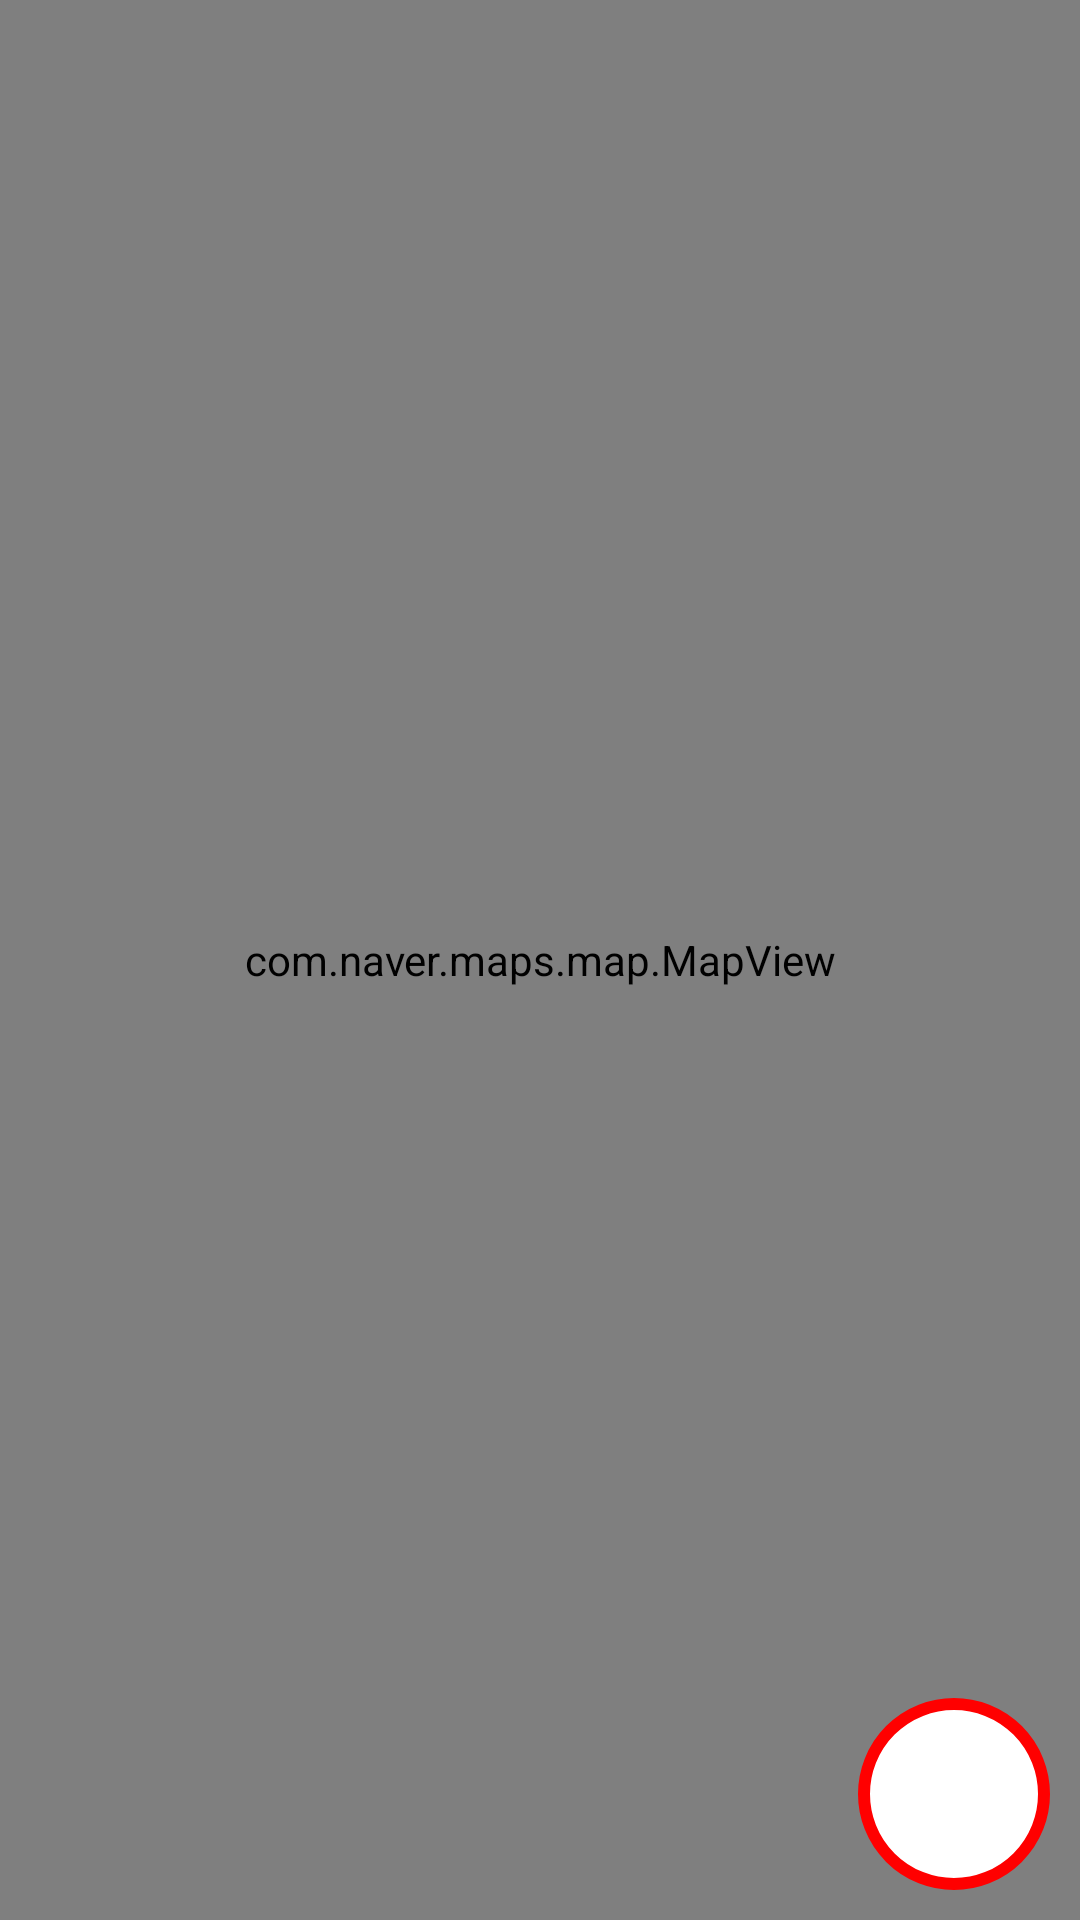

Here is an Android app screen rendered from its layout file. Give the layout XML and the strings, colors and styles it references.
<!-- AndroidManifest.xml: application theme Theme.Android -->
<!-- res/layout/activity_map.xml -->
<?xml version="1.0" encoding="utf-8"?>
<RelativeLayout xmlns:android="http://schemas.android.com/apk/res/android"
    xmlns:app="http://schemas.android.com/apk/res-auto"
    xmlns:tools="http://schemas.android.com/tools"
    android:layout_width="match_parent"
    android:layout_height="match_parent"
    tools:context=".MapActivity">

    
    <com.naver.maps.map.MapView
        android:id="@+id/map"
        android:name="com.naver.maps.map.MapFragment"
        android:layout_width="match_parent"
        android:layout_height="match_parent" />

    <TextView
        android:id="@+id/speed"
        android:textColor="@color/black"
        android:layout_width="wrap_content"
        android:layout_height="wrap_content"
        android:layout_alignParentEnd="true"
        android:layout_alignParentBottom="true"
        android:layout_marginStart="10dp"
        android:layout_marginTop="10dp"
        android:layout_marginEnd="10dp"
        android:layout_marginBottom="10dp"
        android:background="@drawable/bg_speed"
        android:textAlignment="center"
        android:gravity="center"
        android:textStyle="bold"
        android:textSize="36sp" />

</RelativeLayout>
<!-- resources referenced by this layout -->
<resources>
  <!-- drawable bg_speed (drawable) -->
  <?xml version="1.0" encoding="utf-8"?>
  <shape
      xmlns:android="http://schemas.android.com/apk/res/android"
      android:shape="oval">
  
      <solid android:color="@color/white" />
      <stroke android:width="4dp" android:color="#F00" />
      <size android:width="64dp" android:height="64dp" />
      <corners android:radius="18dp" />
  
  </shape>
  <style name="Theme.Android" parent="Theme.MaterialComponents.DayNight.DarkActionBar">
          
          <item name="colorPrimary">@color/purple_500</item>
          <item name="colorPrimaryVariant">@color/purple_700</item>
          <item name="colorOnPrimary">@color/white</item>
          
          <item name="colorSecondary">@color/teal_200</item>
          <item name="colorSecondaryVariant">@color/teal_700</item>
          <item name="colorOnSecondary">@color/black</item>
          
          <item name="android:statusBarColor" tools:targetApi="l">?attr/colorPrimaryVariant</item>
          
          <item name="windowActionBar">false</item>
          <item name="windowNoTitle">true</item>
      </style>
  <!-- not gathered from this repository: default colours our renderer supplied (Android Studio template values) -->
  <color name="purple_500">#FF6200EE</color>
  <color name="purple_700">#FF3700B3</color>
  <color name="teal_200">#FF03DAC5</color>
  <color name="teal_700">#FF018786</color>
  <color name="black">#FF000000</color>
  <color name="white">#FFFFFFFF</color>
</resources>
